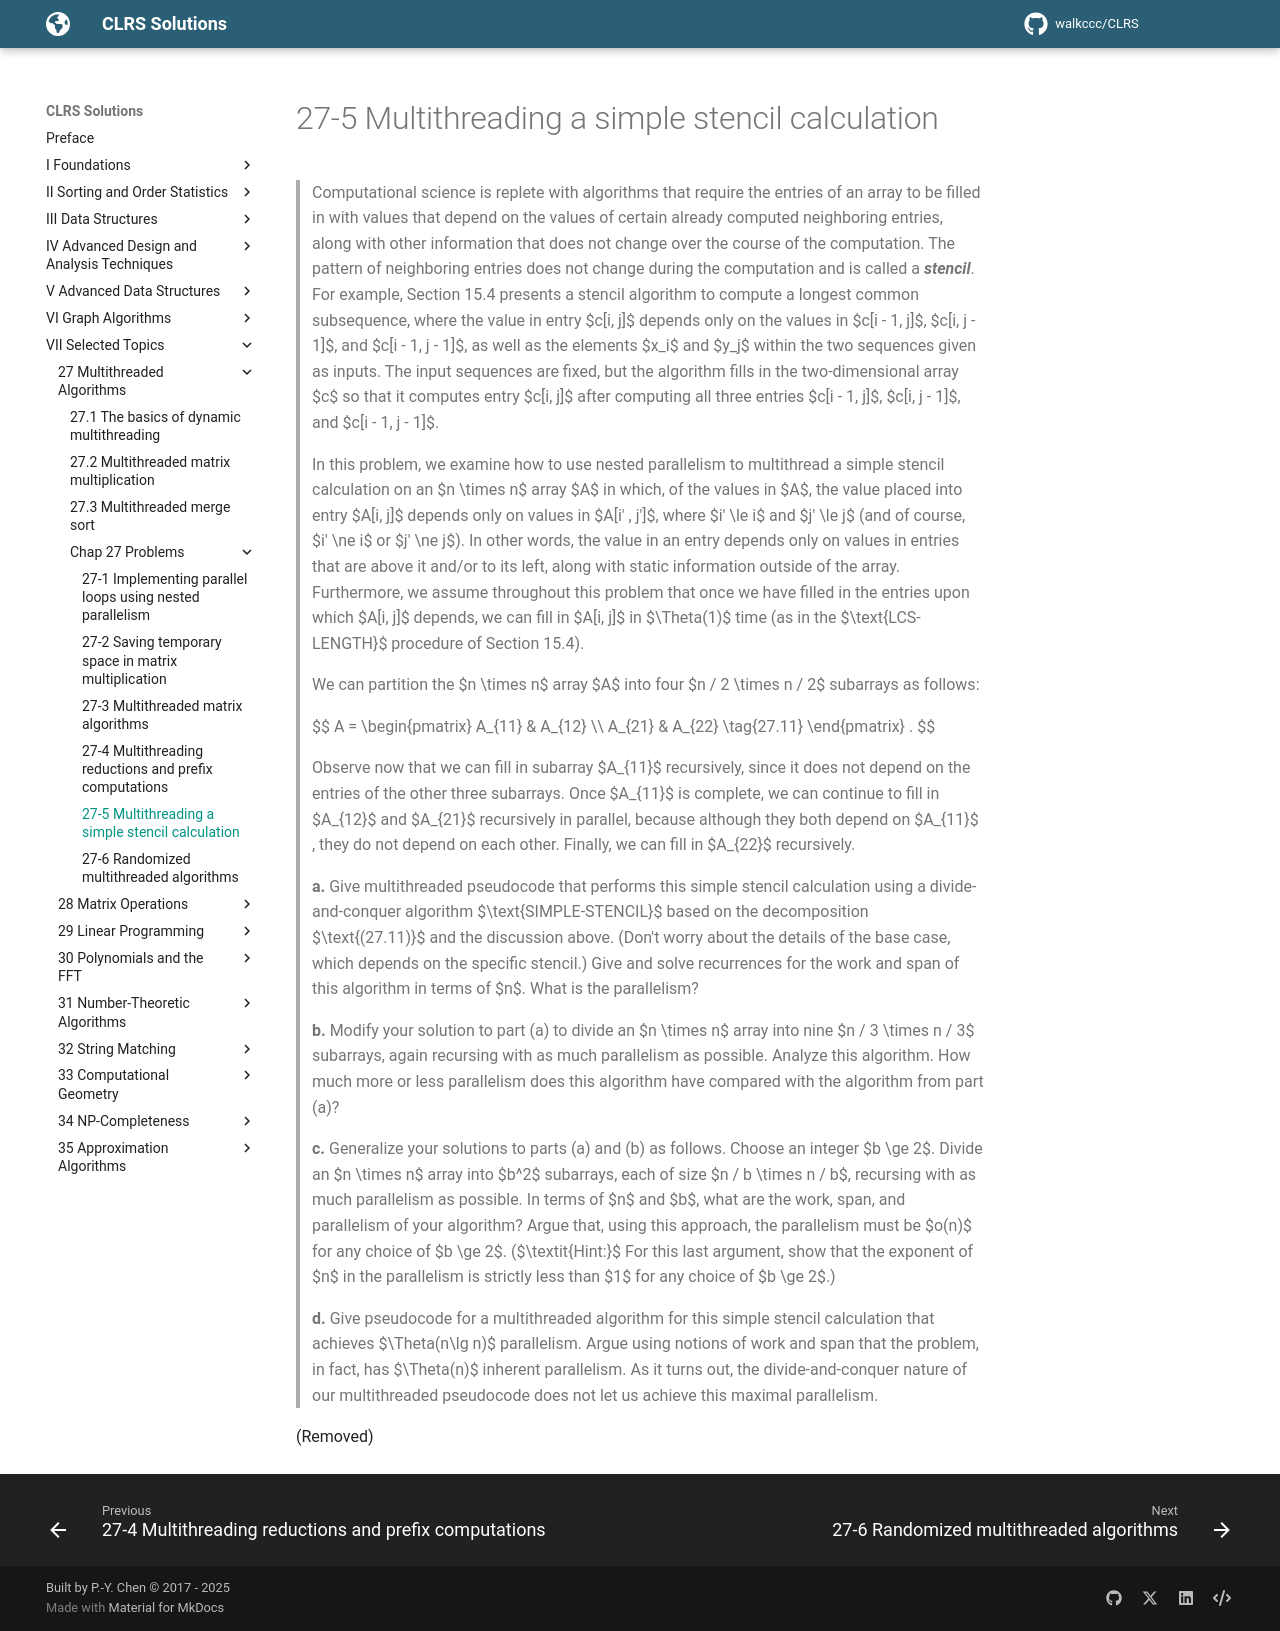

repository: walkccc/CLRS · page: Chap27/Problems/27-5/index.html · generator: mkdocs

> Computational science is replete with algorithms that require the entries of an array to be filled in with values that depend on the values of certain already computed neighboring entries, along with other information that does not change over the course of the computation. The pattern of neighboring entries does not change during the computation and is called a **_stencil_**. For example, Section 15.4 presents a stencil algorithm to compute a longest common subsequence, where the value in entry $c[i, j]$ depends only on the values in $c[i - 1, j]$, $c[i, j - 1]$, and $c[i - 1, j - 1]$, as well as the elements $x_i$ and $y_j$ within the two sequences given as inputs. The input sequences are fixed, but the algorithm fills in the two-dimensional array $c$ so that it computes entry $c[i, j]$ after computing all three entries $c[i - 1, j]$, $c[i, j - 1]$, and $c[i - 1, j - 1]$.
>
> In this problem, we examine how to use nested parallelism to multithread a simple stencil calculation on an $n \times n$ array $A$ in which, of the values in $A$, the value placed into entry $A[i, j]$ depends only on values in $A[i' , j']$, where $i' \le i$ and $j' \le j$ (and of course, $i' \ne i$ or $j' \ne j$). In other words, the value in an entry depends only on values in entries that are above it and/or to its left, along with static information outside of the array. Furthermore, we assume throughout this problem that once we have filled in the entries upon which $A[i, j]$ depends, we can fill in $A[i, j]$ in $\Theta(1)$ time (as in the $\text{LCS-LENGTH}$ procedure of Section 15.4).
>
> We can partition the $n \times n$ array $A$ into four $n / 2 \times n / 2$ subarrays as follows:
>
> $$
> A =
> \begin{pmatrix}
> A_{11} & A_{12} \\\\
> A_{21} & A_{22} \tag{27.11}
> \end{pmatrix}
> .
> $$
>
> Observe now that we can fill in subarray $A_{11}$ recursively, since it does not depend on the entries of the other three subarrays. Once $A_{11}$ is complete, we can continue to fill in $A_{12}$ and $A_{21}$ recursively in parallel, because although they both depend on $A_{11}$ , they do not depend on each other. Finally, we can fill in $A_{22}$ recursively.
>
> **a.** Give multithreaded pseudocode that performs this simple stencil calculation using a divide-and-conquer algorithm $\text{SIMPLE-STENCIL}$ based on the decomposition $\text{(27.11)}$ and the discussion above. (Don't worry about the details of the base case, which depends on the specific stencil.) Give and solve recurrences for the work and span of this algorithm in terms of $n$. What is the parallelism?
>
> **b.** Modify your solution to part (a) to divide an $n \times n$ array into nine $n / 3 \times n / 3$ subarrays, again recursing with as much parallelism as possible. Analyze this algorithm. How much more or less parallelism does this algorithm have compared with the algorithm from part (a)?
>
> **c.** Generalize your solutions to parts (a) and (b) as follows. Choose an integer $b \ge 2$. Divide an $n \times n$ array into $b^2$ subarrays, each of size $n / b \times n / b$, recursing with as much parallelism as possible. In terms of $n$ and $b$, what are the work, span, and parallelism of your algorithm? Argue that, using this approach, the parallelism must be $o(n)$ for any choice of $b \ge 2$. ($\textit{Hint:}$ For this last argument, show that the exponent of $n$ in the parallelism is strictly less than $1$ for any choice of $b \ge 2$.)
>
> **d.** Give pseudocode for a multithreaded algorithm for this simple stencil calculation that achieves $\Theta(n\lg n)$ parallelism. Argue using notions of work and span that the problem, in fact, has $\Theta(n)$ inherent parallelism. As it turns out, the divide-and-conquer nature of our multithreaded pseudocode does not let us achieve this maximal parallelism.

(Removed)
